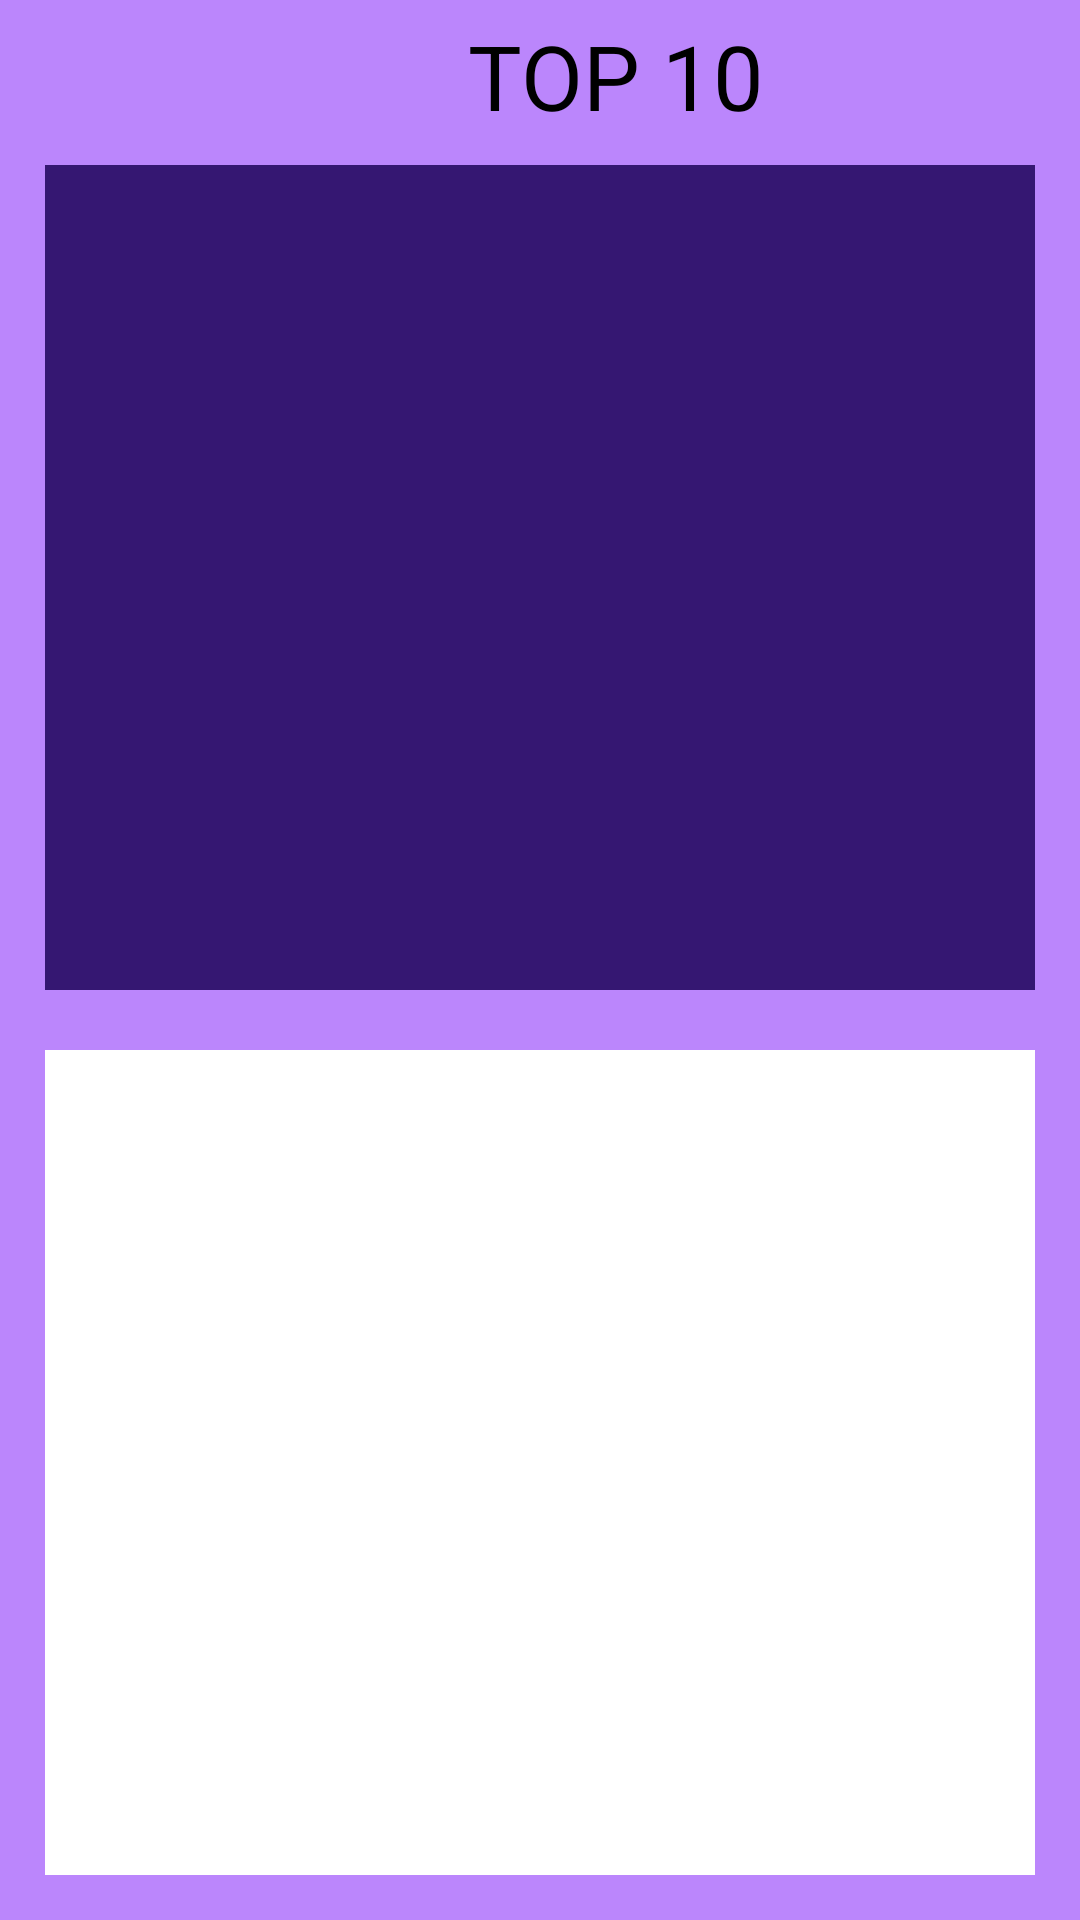

Write the Android layout XML for this screen, with the resource values it uses.
<!-- AndroidManifest.xml: application theme Theme.HM01_racingCar -->
<!-- res/layout/activity_top10.xml -->
<?xml version="1.0" encoding="utf-8"?>
<LinearLayout xmlns:android="http://schemas.android.com/apk/res/android"
    xmlns:app="http://schemas.android.com/apk/res-auto"
    xmlns:tools="http://schemas.android.com/tools"
    android:layout_width="match_parent"
    android:layout_height="match_parent"
    android:orientation="vertical"
    android:gravity="center"
    android:padding="5dp"
    android:background="@color/purple_200"
    tools:context=".Activies.ActivityTop10">

    <RelativeLayout
        android:layout_width="wrap_content"
        android:layout_height="40dp">

        <com.google.android.material.textview.MaterialTextView
            android:id="@+id/item_TV_score"
            android:layout_width="match_parent"
            android:layout_height="match_parent"
            android:layout_marginLeft="50dp"
            android:text="TOP 10"
            android:gravity="center"
            android:textColor="@color/black"
            android:textSize="30sp" />


    </RelativeLayout>

    <FrameLayout
        android:id="@+id/rec_LST_records"
        android:layout_width="match_parent"
        android:layout_height="0dp"
        android:layout_weight="1"
        android:layout_margin="10dp"
        android:background="#351772" />

    <FrameLayout
        android:id="@+id/rec_top10_googleMap"
        android:layout_width="match_parent"
        android:layout_height="0dp"
        android:layout_weight="1"
        android:layout_margin="10dp"
        android:background="@color/white" />



</LinearLayout>
<!-- resources referenced by this layout -->
<resources>
  <color name="black">#FF000000</color>
  <color name="purple_200">#FFBB86FC</color>
  <color name="white">#FFFFFFFF</color>
  <style name="Theme.HM01_racingCar" parent="Theme.MaterialComponents.DayNight.DarkActionBar">
          
          <item name="colorPrimary">@color/purple_500</item>
          <item name="colorPrimaryVariant">@color/purple_700</item>
          <item name="colorOnPrimary">@color/white</item>
          
          <item name="colorSecondary">@color/teal_200</item>
          <item name="colorSecondaryVariant">@color/teal_700</item>
          <item name="colorOnSecondary">@color/black</item>
          
          <item name="android:statusBarColor" tools:targetApi="l">?attr/colorPrimaryVariant</item>
          
      </style>
  <color name="purple_500">#FF6200EE</color>
  <color name="purple_700">#FF3700B3</color>
  <color name="teal_200">#FF03DAC5</color>
  <color name="teal_700">#FF018786</color>
</resources>
